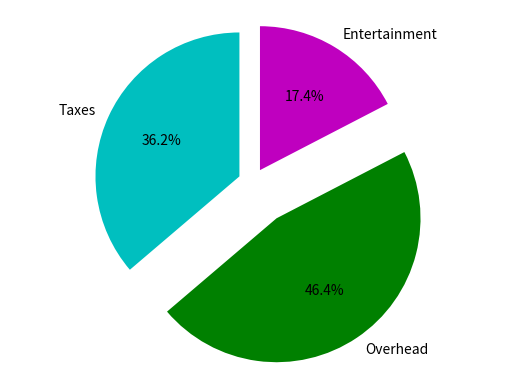

The script that saved this image:
import matplotlib.pyplot as plt
from random import randint

labels = 'Taxes', 'Overhead', 'Entertainment'

sizes = [25, 32, 12]
colors = ['c','g','m']

plt.pie(sizes, labels=labels, colors=colors, startangle=90, explode=(0.1,0.3,0.1), autopct= '%1.1f%%')

plt.axis('equal')

plt.show()